Run: headless pygame with SDL's dummy video driver; simulated clock (each Clock.tick advances the game by its frame time, no real sleeping); random seed 0; keys injected as events and as key.get_pressed() state; no mouse input.
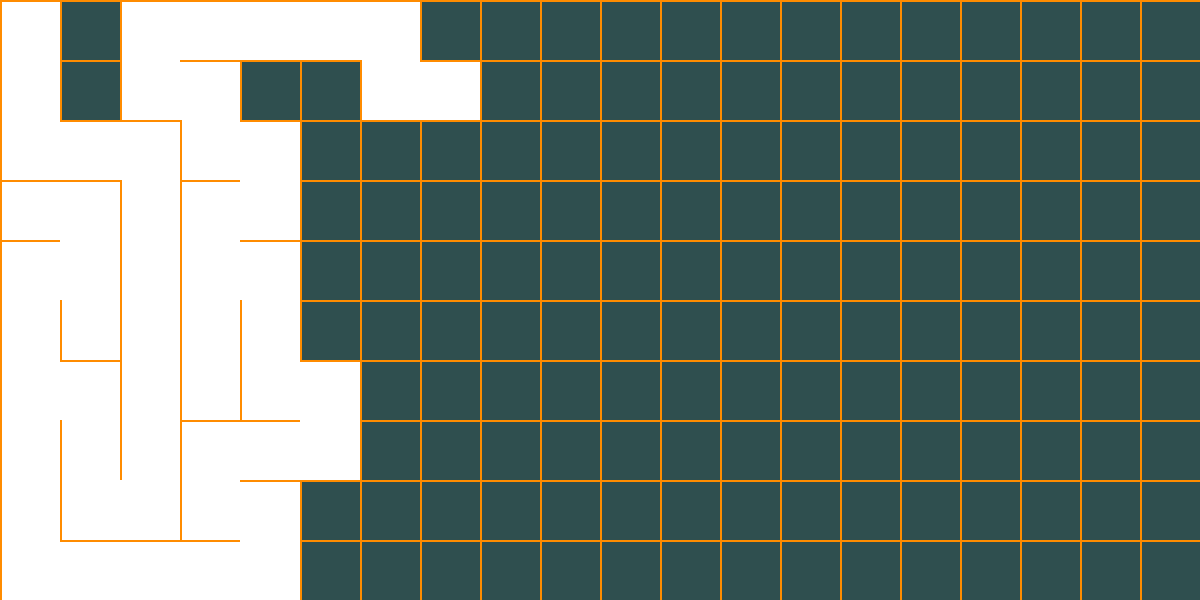
Frame 1 of 4 · flips 1–60 · no input
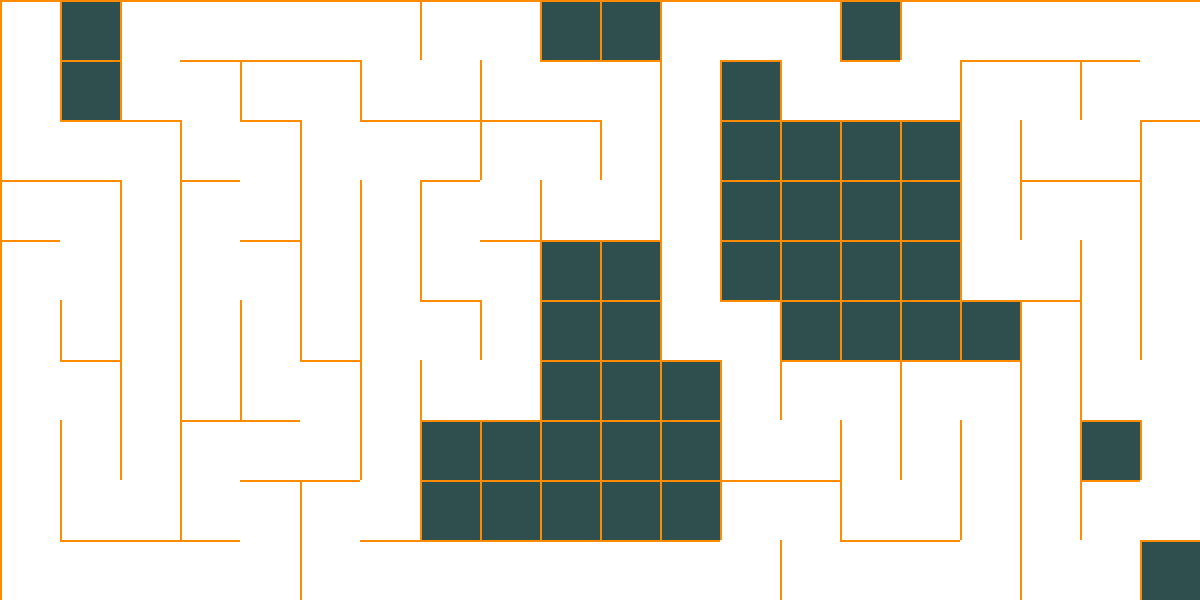
Frame 2 of 4 · flips 61–180 · tapped SPACE, RETURN · held RIGHT (→), D
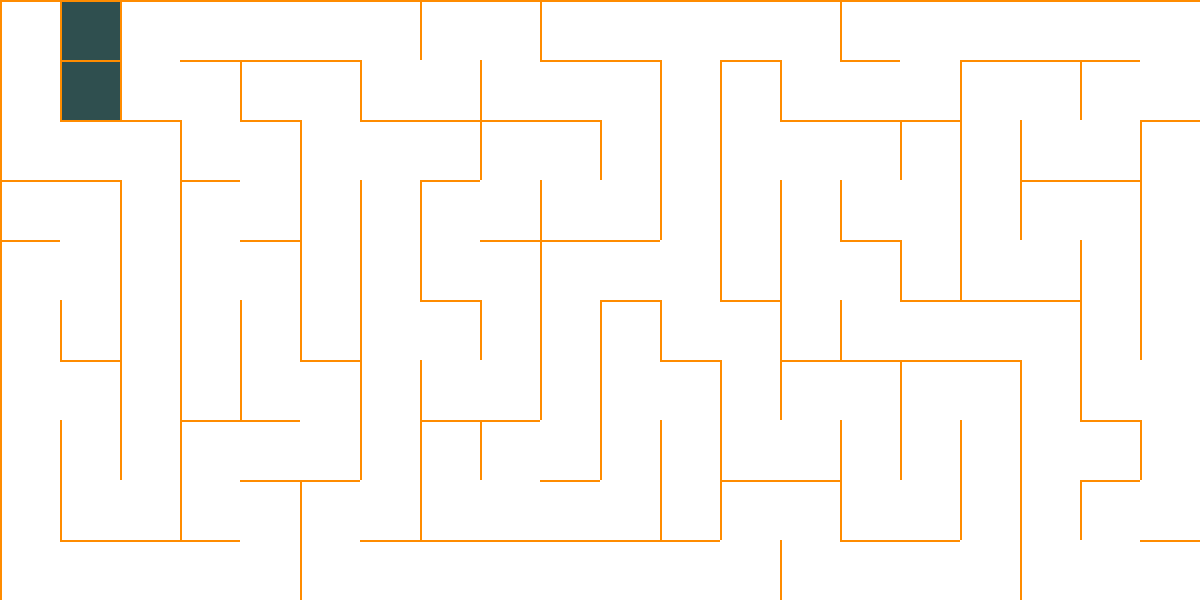
Frame 3 of 4 · flips 181–300 · held DOWN (↓), S
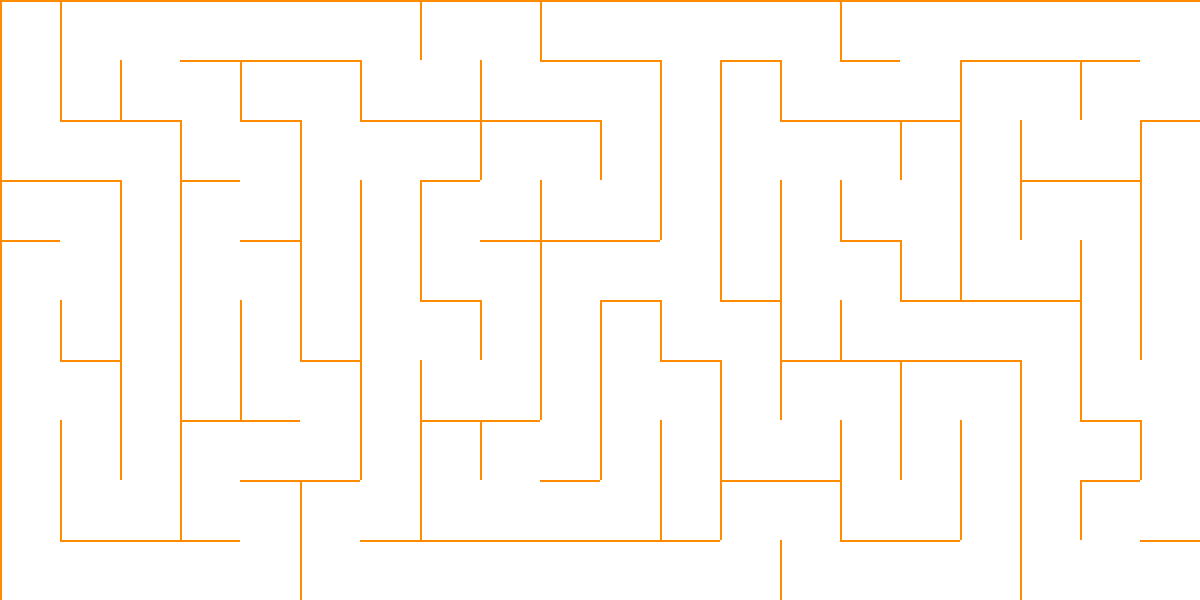
Frame 4 of 4 · flips 301–420 · held LEFT (←), A, UP (↑), W

The pygame program that drew these frames:

import pygame
from random import choice
from collections import deque

# Setting up the grid of the maze using pygame
RES = WIDTH, HEIGHT = 1200, 600
TILE = 60
cols, rows = WIDTH // TILE, HEIGHT // TILE
pygame.init()

screen = pygame.display.set_mode(RES)
clock = pygame.time.Clock()

class Cell:
    def __init__(self, x, y):
        self.x, self.y = x, y
        self.walls = {'top': True, 'left': True, 'right': True, 'bottom': True}
        self.visited = False
        self.parent = None

    def draw(self):
        x, y = self.x * TILE, self.y * TILE
        if self.visited:
            pygame.draw.rect(screen, pygame.Color("white"), (x, y, TILE, TILE))
        if self.walls['top']:
            pygame.draw.line(screen, pygame.Color("darkorange"), (x, y), (x + TILE, y), 2)
        if self.walls['right']:
            pygame.draw.line(screen, pygame.Color("darkorange"), (x + TILE, y), (x + TILE, y + TILE), 2)
        if self.walls['bottom']:
            pygame.draw.line(screen, pygame.Color("darkorange"), (x, y + TILE), (x + TILE, y + TILE), 2)
        if self.walls['left']:
            pygame.draw.line(screen, pygame.Color("darkorange"), (x, y), (x, y + TILE), 2)

    def check_cell(self, x, y):
        if x < 0 or x >= cols or y < 0 or y >= rows:
            return None
        index = x + y * cols
        return grid_cells[index] if not grid_cells[index].visited else None

    def check_neighbours(self):
        neighbours = []
        top = self.check_cell(self.x, self.y - 1)
        right = self.check_cell(self.x + 1, self.y)
        bottom = self.check_cell(self.x, self.y + 1)
        left = self.check_cell(self.x - 1, self.y)
        if top:
            neighbours.append(top)
        if right:
            neighbours.append(right)
        if bottom:
            neighbours.append(bottom)
        if left:
            neighbours.append(left)
        return choice(neighbours) if neighbours else None

def remove_walls(a, b):
    dx = a.x - b.x
    dy = a.y - b.y
    if dx == 1:
        a.walls['left'] = False
        b.walls['right'] = False
    elif dx == -1:
        a.walls['right'] = False
        b.walls['left'] = False
    if dy == 1:
        a.walls['top'] = False
        b.walls['bottom'] = False
    elif dy == -1:
        a.walls['bottom'] = False
        b.walls['top'] = False

grid_cells = [Cell(col, row) for row in range(rows) for col in range(cols)]
current = grid_cells[0]
stack = []

def bfs_solve(start_cell):
    queue = deque([start_cell])
    path = []
    start_cell.visited = True
    while queue:
        current = queue.popleft()
        if current.x == cols - 1 and current.y == rows - 1:
            while current:
                path.append(current)
                current = current.parent
            return path
        for neighbor in [current.check_cell(current.x, current.y - 1), current.check_cell(current.x + 1, current.y),
                         current.check_cell(current.x, current.y + 1), current.check_cell(current.x - 1, current.y)]:
            if neighbor and not neighbor.visited and not current.walls['top'] if neighbor == current.check_cell(current.x, current.y - 1) else current.walls['right'] if neighbor == current.check_cell(current.x + 1, current.y) else current.walls['bottom'] if neighbor == current.check_cell(current.x, current.y + 1) else current.walls['left']:
                neighbor.visited = True
                neighbor.parent = current
                queue.append(neighbor)
    return path

while True:
    screen.fill(pygame.Color("darkslategrey"))
    for event in pygame.event.get():
        if event.type == pygame.QUIT:
            pygame.quit()
            exit()
    if stack or not current.visited:
        current.visited = True
        next_cell = current.check_neighbours()
        if next_cell:
            next_cell.visited = True
            stack.append(current)
            remove_walls(current, next_cell)
            current = next_cell
        elif stack:
            current = stack.pop()
    else:
        solution_path = bfs_solve(grid_cells[0])
        for cell in solution_path:
            x, y = cell.x * TILE, cell.y * TILE
            pygame.draw.rect(screen, pygame.Color('green'), (x + 2, y + 2, TILE - 2, TILE - 2))

    for cell in grid_cells:
        cell.draw()

    pygame.display.flip()
    clock.tick(30)
